The GitHub repository mohamed-abo-taha/defect-detection-qc contains a labelled image folder "sample" with 5 categories: contamination, crack, dent, good, scratch. Examples follow, each with its label.

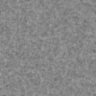
Label: good

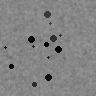
Label: contamination

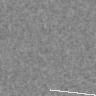
Label: scratch

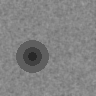
Label: dent

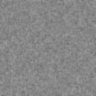
Label: good

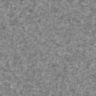
Label: good
